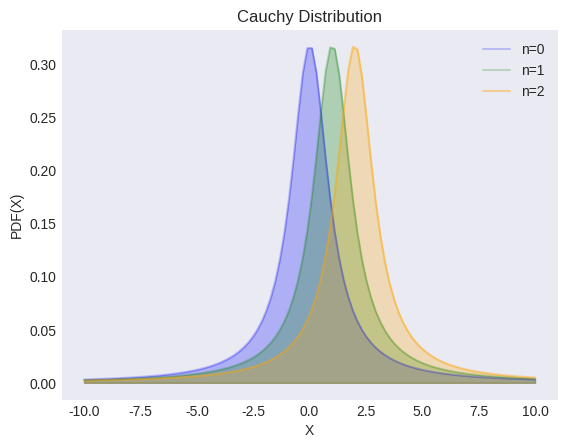

Write the Python code that produced this figure. (Note: this script raises an exception after producing the figure.)
"""
[redacted]
[redacted]
"""
from os import path

import matplotlib.pyplot as plt
import numpy as np
from scipy import stats

plt.style.use("seaborn-v0_8-dark")

locs = [0, 1, 2]
alphas = [0.2, 0.2, 0.4]
colors = ["blue", "green", "orange"]

X = np.linspace(-10, 10, 100)

_, ax = plt.subplots()

for loc, color, alpha in zip(locs, colors, alphas):
    y = stats.cauchy.pdf(X, loc=loc)
    ax.plot(X, y, label=f"n={loc}", color=color, alpha=alpha)
    ax.fill_between(X, y, color=color, alpha=0.25)

ax.set(xlabel="X", ylabel="PDF(X)", title="Cauchy Distribution")
ax.legend()

filename, extension = path.splitext(path.basename(__file__))
plt.savefig(f"../../images/distrs/{filename}.png")
plt.show()
